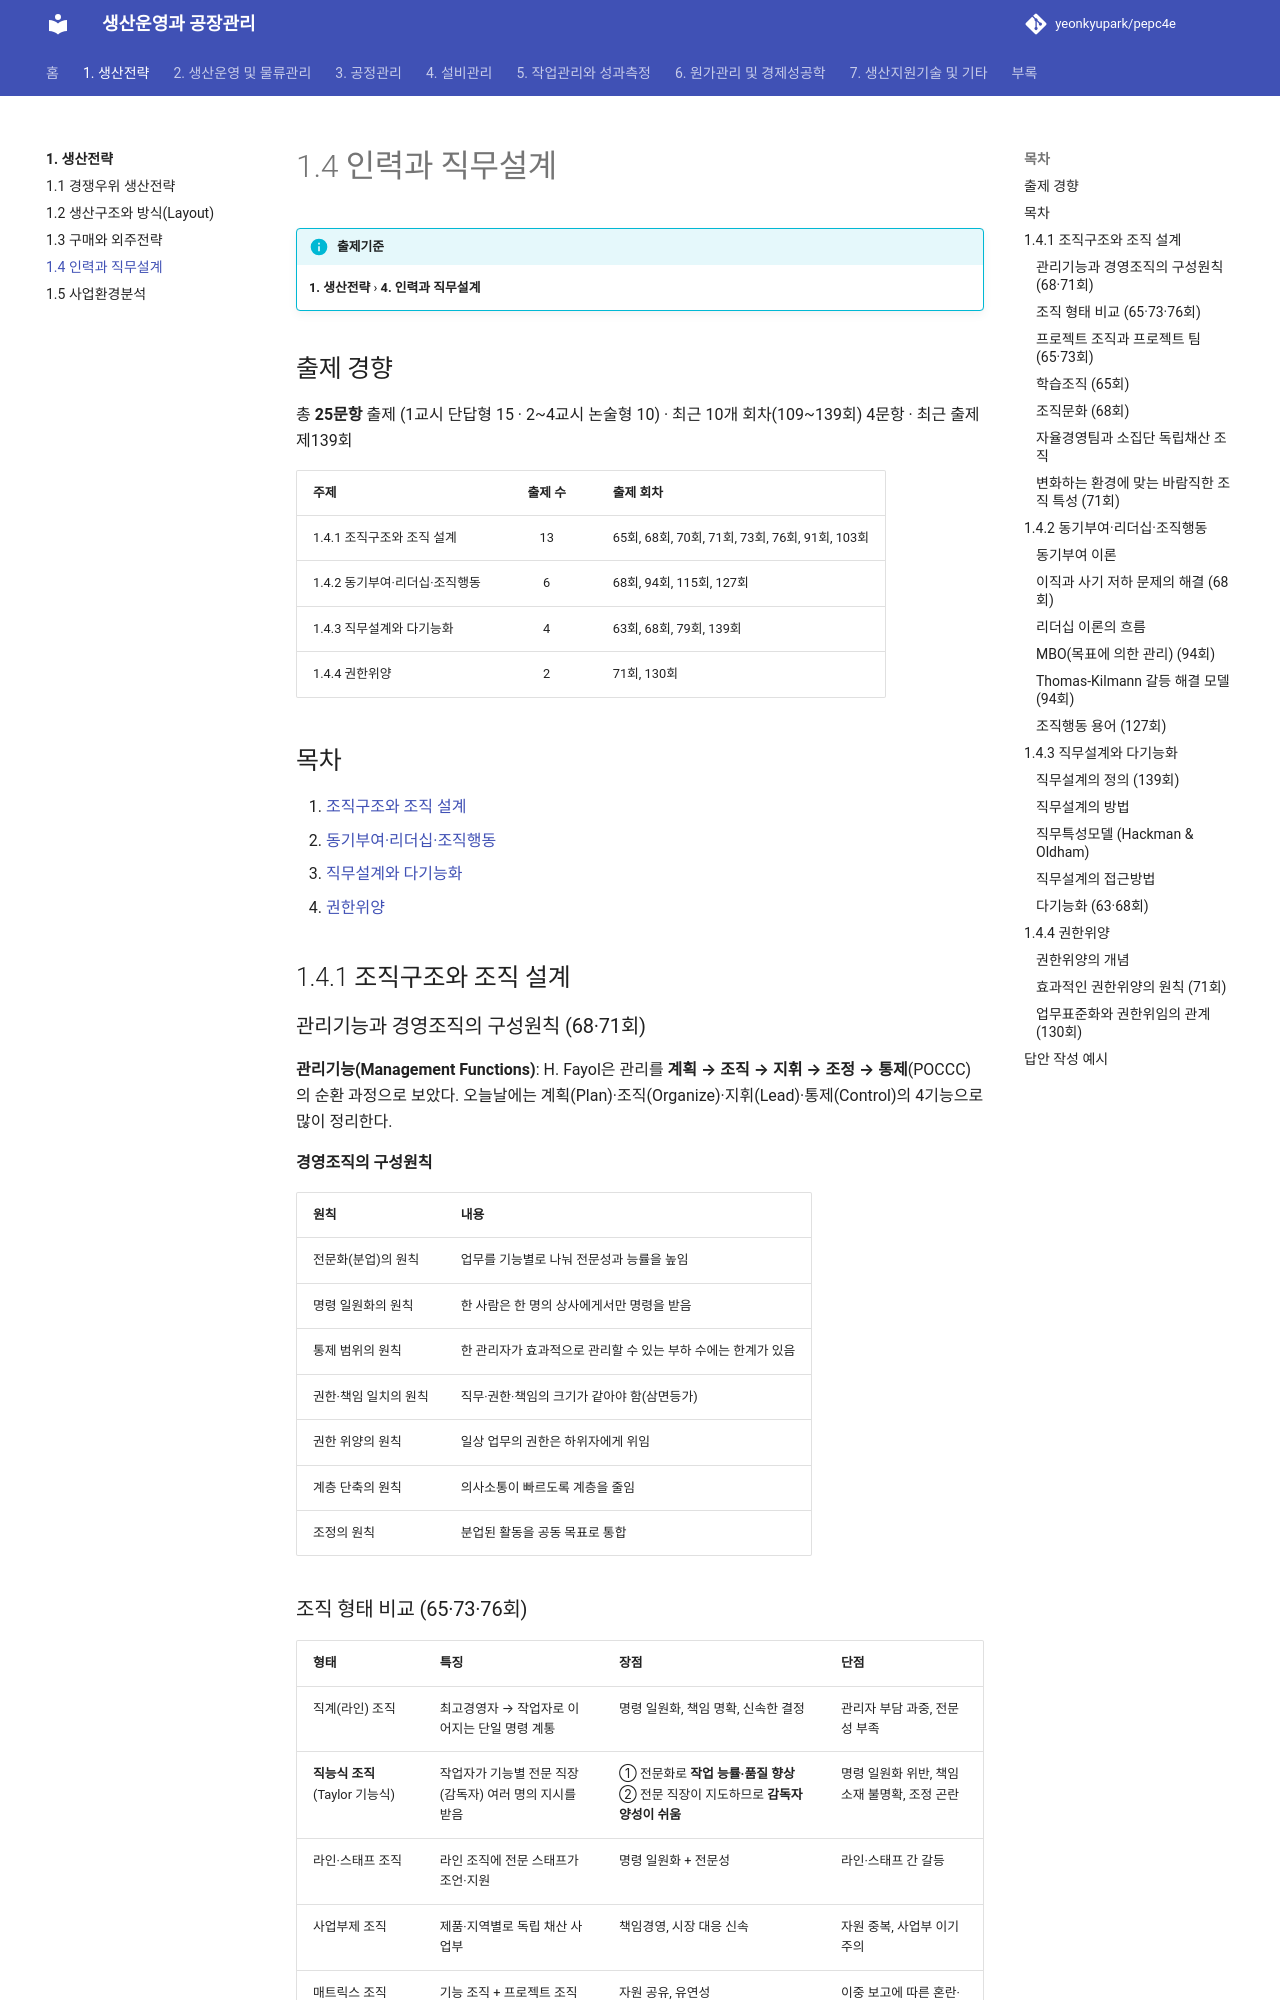

repository: yeonkyupark/pepc4e · page: 01-production-strategy/04-workforce-job-design/index.html · generator: mkdocs

# 1.4 인력과 직무설계

!!! info "출제기준"
    **1. 생산전략** › **4. 인력과 직무설계**

## 출제 경향

총 **25문항** 출제 (1교시 단답형 15 · 2~4교시 논술형 10) · 최근 10개 회차(109~139회) 4문항 · 최근 출제 제139회

| 주제 | 출제 수 | 출제 회차 |
|---|:-:|---|
| 1.4.1 조직구조와 조직 설계 | 13 | 65회, 68회, 70회, 71회, 73회, 76회, 91회, 103회 |
| 1.4.2 동기부여·리더십·조직행동 | 6 | 68회, 94회, 115회, 127회 |
| 1.4.3 직무설계와 다기능화 | 4 | 63회, 68회, 79회, 139회 |
| 1.4.4 권한위양 | 2 | 71회, 130회 |

## 목차

1. [조직구조와 조직 설계](#t14-1)
2. [동기부여·리더십·조직행동](#t14-2)
3. [직무설계와 다기능화](#t14-3)
4. [권한위양](#t14-4)

## 1.4.1 조직구조와 조직 설계 {#t14-1}

### 관리기능과 경영조직의 구성원칙 (68·71회)

**관리기능(Management Functions)**: H. Fayol은 관리를 **계획 → 조직 → 지휘 → 조정 → 통제**(POCCC)의 순환 과정으로 보았다. 오늘날에는 계획(Plan)·조직(Organize)·지휘(Lead)·통제(Control)의 4기능으로 많이 정리한다.

**경영조직의 구성원칙**

| 원칙 | 내용 |
|---|---|
| 전문화(분업)의 원칙 | 업무를 기능별로 나눠 전문성과 능률을 높임 |
| 명령 일원화의 원칙 | 한 사람은 한 명의 상사에게서만 명령을 받음 |
| 통제 범위의 원칙 | 한 관리자가 효과적으로 관리할 수 있는 부하 수에는 한계가 있음 |
| 권한·책임 일치의 원칙 | 직무·권한·책임의 크기가 같아야 함(삼면등가) |
| 권한 위양의 원칙 | 일상 업무의 권한은 하위자에게 위임 |
| 계층 단축의 원칙 | 의사소통이 빠르도록 계층을 줄임 |
| 조정의 원칙 | 분업된 활동을 공동 목표로 통합 |

### 조직 형태 비교 (65·73·76회)

| 형태 | 특징 | 장점 | 단점 |
|---|---|---|---|
| 직계(라인) 조직 | 최고경영자 → 작업자로 이어지는 단일 명령 계통 | 명령 일원화, 책임 명확, 신속한 결정 | 관리자 부담 과중, 전문성 부족 |
| **직능식 조직** (Taylor 기능식) | 작업자가 기능별 전문 직장(감독자) 여러 명의 지시를 받음 | ① 전문화로 **작업 능률·품질 향상** ② 전문 직장이 지도하므로 **감독자 양성이 쉬움** | 명령 일원화 위반, 책임 소재 불명확, 조정 곤란 |
| 라인·스태프 조직 | 라인 조직에 전문 스태프가 조언·지원 | 명령 일원화 + 전문성 | 라인·스태프 간 갈등 |
| 사업부제 조직 | 제품·지역별로 독립 채산 사업부 | 책임경영, 시장 대응 신속 | 자원 중복, 사업부 이기주의 |
| 매트릭스 조직 | 기능 조직 + 프로젝트 조직의 이중 명령 | 자원 공유, 유연성 | 이중 보고에 따른 혼란·갈등 |
| 프로젝트 조직 | 특정 목표를 위해 한시적으로 편성 | 목표 지향, 혁신적 | 한시성으로 소속감·경력 관리 문제 |

### 프로젝트 조직과 프로젝트 팀 (65·73회)

**특성**: ① 특정 목표 지향 ② **한시성**(목표 달성 후 해산) ③ 여러 부서 전문가로 구성된 이질적 집단 ④ 동태적·혁신적 ⑤ 프로젝트 관리자(PM) 중심의 통합

**구조 형태** (PM 권한이 약한 순서)

| 형태 | 내용 |
|---|---|
| 기능형 | 기존 기능 부서 안에서 프로젝트 수행, PM 권한 거의 없음 |
| 약한 매트릭스 | PM은 조정자 역할, 기능 관리자가 자원 통제 |
| 균형 매트릭스 | PM과 기능 관리자가 권한을 나눔 |
| 강한 매트릭스 | PM이 자원·일정에 대한 주된 권한 보유 |
| 순수(전담) 프로젝트형 | 독립된 프로젝트 조직, 구성원이 프로젝트에 전담 배치 |
